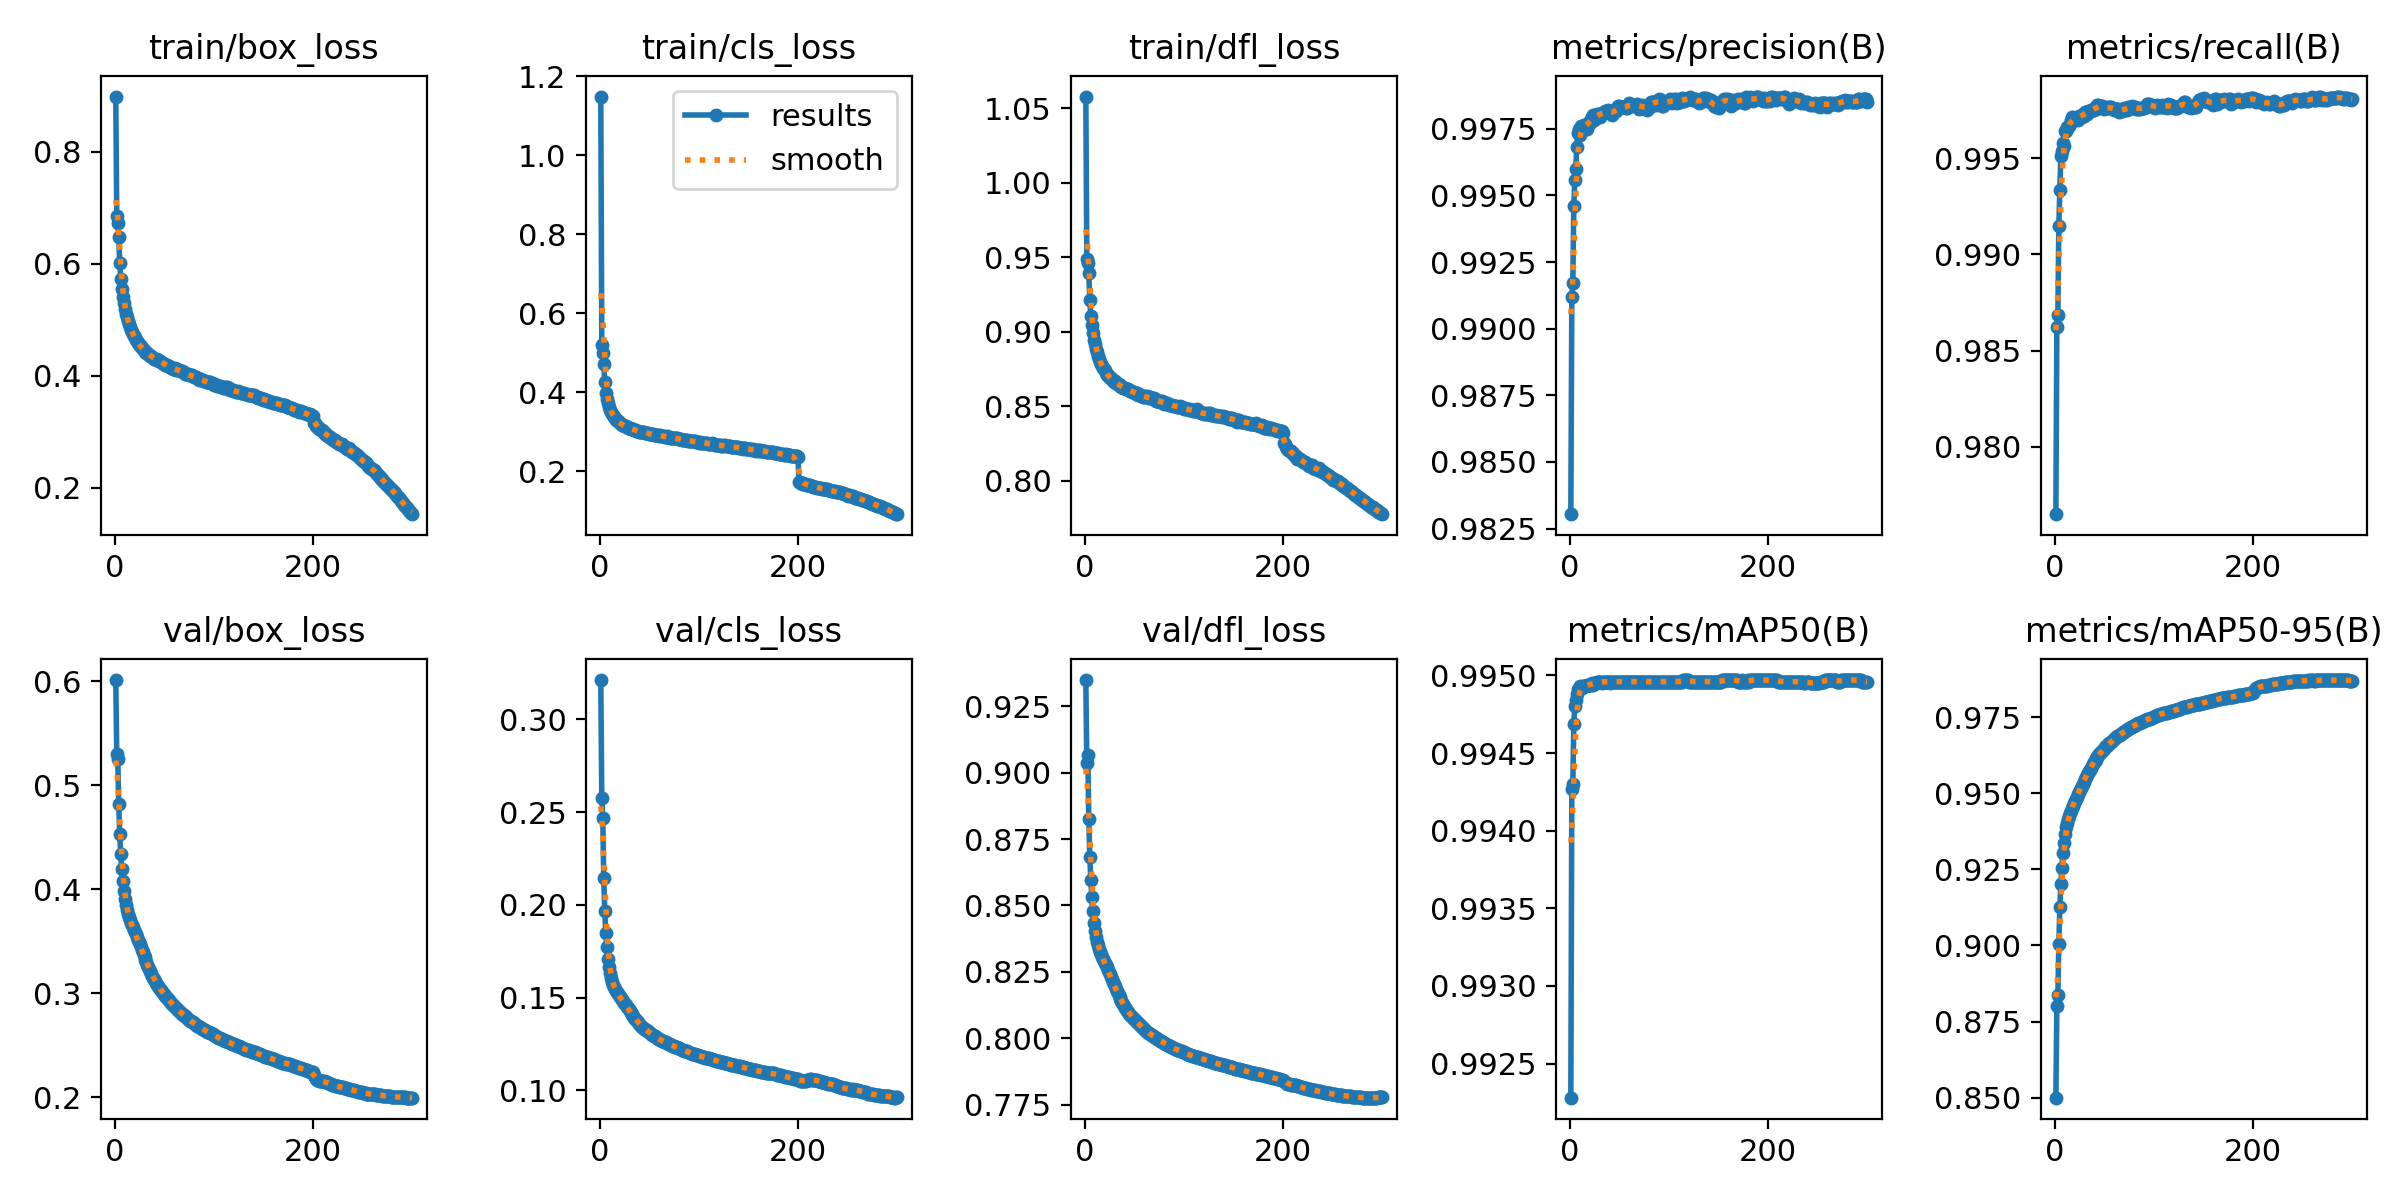

Data behind this chart, as committed beside it:
epoch, train/box_loss, train/cls_loss, train/dfl_loss, metrics/precision(B), metrics/recall(B), metrics/mAP50(B), metrics/mAP50-95(B), val/box_loss, val/cls_loss, val/dfl_loss, lr/pg0, lr/pg1, lr/pg2
1, 0.8981, 1.149, 1.058, 0.983, 0.9765, 0.9923, 0.85, 0.601, 0.3213, 0.9349, 0.003332, 0.003332, 0.003332
2, 0.6843, 0.5203, 0.9492, 0.9912, 0.9862, 0.9943, 0.8802, 0.5299, 0.2575, 0.9035, 0.006643, 0.006643, 0.006643
3, 0.6731, 0.4988, 0.9464, 0.9917, 0.9868, 0.9943, 0.8836, 0.5254, 0.247, 0.9067, 0.009933, 0.009933, 0.009933
4, 0.6476, 0.4715, 0.9396, 0.9946, 0.9915, 0.9947, 0.9006, 0.4817, 0.2143, 0.8825, 0.009901, 0.009901, 0.009901
5, 0.6007, 0.4256, 0.9214, 0.9956, 0.9934, 0.9948, 0.9125, 0.4526, 0.1967, 0.8684, 0.009901, 0.009901, 0.009901
6, 0.5729, 0.3993, 0.9106, 0.996, 0.9951, 0.9948, 0.92, 0.4336, 0.185, 0.8597, 0.009868, 0.009868, 0.009868
7, 0.5552, 0.3841, 0.9046, 0.9968, 0.9954, 0.9949, 0.9254, 0.4197, 0.1771, 0.8533, 0.009835, 0.009835, 0.009835
8, 0.5405, 0.3724, 0.8991, 0.9973, 0.9958, 0.9949, 0.9305, 0.4075, 0.1706, 0.8478, 0.009802, 0.009802, 0.009802
9, 0.529, 0.3632, 0.8949, 0.9975, 0.9956, 0.9949, 0.9336, 0.3979, 0.1665, 0.8435, 0.009769, 0.009769, 0.009769
10, 0.5194, 0.3566, 0.8916, 0.9972, 0.9964, 0.9949, 0.9365, 0.3903, 0.1631, 0.8405, 0.009736, 0.009736, 0.009736
11, 0.5103, 0.3502, 0.8884, 0.9976, 0.9964, 0.9949, 0.9389, 0.3846, 0.1605, 0.8381, 0.009703, 0.009703, 0.009703
12, 0.5038, 0.346, 0.8863, 0.9976, 0.9966, 0.9949, 0.9404, 0.38, 0.1586, 0.8363, 0.00967, 0.00967, 0.00967
13, 0.4981, 0.3419, 0.8839, 0.9976, 0.9966, 0.9949, 0.9415, 0.3763, 0.1569, 0.8349, 0.009637, 0.009637, 0.009637
14, 0.4922, 0.3372, 0.8817, 0.9977, 0.9967, 0.9949, 0.9425, 0.3731, 0.1556, 0.8337, 0.009604, 0.009604, 0.009604
15, 0.4868, 0.3349, 0.8801, 0.9976, 0.9968, 0.9949, 0.9435, 0.3703, 0.1546, 0.8326, 0.009571, 0.009571, 0.009571
16, 0.4818, 0.3308, 0.8784, 0.9975, 0.997, 0.9949, 0.9442, 0.3678, 0.1536, 0.8317, 0.009538, 0.009538, 0.009538
17, 0.4782, 0.3288, 0.8771, 0.9975, 0.9971, 0.9949, 0.9451, 0.3654, 0.1527, 0.8308, 0.009505, 0.009505, 0.009505
18, 0.4745, 0.3267, 0.876, 0.9977, 0.997, 0.9949, 0.9459, 0.3632, 0.152, 0.8299, 0.009472, 0.009472, 0.009472
19, 0.4711, 0.3249, 0.875, 0.9977, 0.9971, 0.9949, 0.9466, 0.3609, 0.1512, 0.8291, 0.009439, 0.009439, 0.009439
20, 0.4689, 0.3234, 0.8741, 0.9977, 0.9971, 0.9949, 0.9473, 0.3589, 0.1504, 0.8284, 0.009406, 0.009406, 0.009406
21, 0.4643, 0.3209, 0.8726, 0.9979, 0.997, 0.9949, 0.9482, 0.3567, 0.1497, 0.8276, 0.009373, 0.009373, 0.009373
22, 0.4609, 0.3185, 0.8713, 0.9979, 0.9971, 0.995, 0.9489, 0.3541, 0.1489, 0.8267, 0.00934, 0.00934, 0.00934
23, 0.4585, 0.3169, 0.8709, 0.998, 0.997, 0.9949, 0.9496, 0.3516, 0.1481, 0.8257, 0.009307, 0.009307, 0.009307
24, 0.4561, 0.3158, 0.87, 0.9978, 0.9972, 0.995, 0.9504, 0.3492, 0.1473, 0.8249, 0.009274, 0.009274, 0.009274
25, 0.4533, 0.3142, 0.869, 0.9979, 0.9972, 0.995, 0.9511, 0.3468, 0.1465, 0.824, 0.009241, 0.009241, 0.009241
26, 0.4524, 0.314, 0.8693, 0.998, 0.9972, 0.995, 0.9518, 0.3443, 0.1458, 0.8231, 0.009208, 0.009208, 0.009208
27, 0.4499, 0.313, 0.8683, 0.998, 0.9972, 0.995, 0.9525, 0.3418, 0.1451, 0.8222, 0.009175, 0.009175, 0.009175
28, 0.4481, 0.3104, 0.8673, 0.998, 0.9973, 0.995, 0.9532, 0.3394, 0.1444, 0.8213, 0.009142, 0.009142, 0.009142
29, 0.446, 0.3102, 0.8667, 0.998, 0.9972, 0.995, 0.9538, 0.3369, 0.1436, 0.8204, 0.009109, 0.009109, 0.009109
30, 0.4445, 0.3094, 0.867, 0.998, 0.9974, 0.995, 0.9546, 0.3345, 0.1429, 0.8196, 0.009076, 0.009076, 0.009076
31, 0.4422, 0.3084, 0.866, 0.9981, 0.9973, 0.995, 0.9553, 0.3322, 0.1421, 0.8187, 0.009043, 0.009043, 0.009043
32, 0.4405, 0.3069, 0.8653, 0.9981, 0.9973, 0.995, 0.9559, 0.3298, 0.1412, 0.8179, 0.00901, 0.00901, 0.00901
33, 0.4398, 0.3061, 0.8653, 0.9981, 0.9975, 0.995, 0.9566, 0.3274, 0.1406, 0.817, 0.008977, 0.008977, 0.008977
34, 0.4388, 0.3063, 0.8647, 0.9981, 0.9975, 0.995, 0.9572, 0.3252, 0.1399, 0.8162, 0.008944, 0.008944, 0.008944
35, 0.4371, 0.3059, 0.8642, 0.9982, 0.9974, 0.995, 0.9578, 0.3231, 0.1391, 0.8154, 0.008911, 0.008911, 0.008911
36, 0.4355, 0.304, 0.8635, 0.9981, 0.9975, 0.995, 0.9584, 0.3209, 0.1384, 0.8147, 0.008878, 0.008878, 0.008878
37, 0.434, 0.3035, 0.8633, 0.9981, 0.9975, 0.995, 0.9589, 0.3188, 0.1377, 0.814, 0.008845, 0.008845, 0.008845
38, 0.4335, 0.3029, 0.863, 0.9982, 0.9976, 0.995, 0.9595, 0.317, 0.1371, 0.8134, 0.008812, 0.008812, 0.008812
39, 0.4311, 0.3024, 0.8625, 0.9982, 0.9975, 0.995, 0.9601, 0.3149, 0.1366, 0.8127, 0.008779, 0.008779, 0.008779
40, 0.4295, 0.3005, 0.8622, 0.9981, 0.9975, 0.995, 0.9606, 0.3132, 0.1359, 0.8121, 0.008746, 0.008746, 0.008746
41, 0.4302, 0.3009, 0.8625, 0.9981, 0.9976, 0.995, 0.961, 0.3115, 0.1353, 0.8115, 0.008713, 0.008713, 0.008713
42, 0.4278, 0.2999, 0.8614, 0.9981, 0.9977, 0.995, 0.9616, 0.3098, 0.1347, 0.8109, 0.00868, 0.00868, 0.00868
43, 0.4288, 0.2997, 0.8615, 0.998, 0.9978, 0.995, 0.962, 0.308, 0.1342, 0.8103, 0.008647, 0.008647, 0.008647
44, 0.4277, 0.2995, 0.8617, 0.9981, 0.9978, 0.995, 0.9625, 0.3065, 0.1337, 0.8098, 0.008614, 0.008614, 0.008614
45, 0.4265, 0.2988, 0.8609, 0.9982, 0.9977, 0.995, 0.963, 0.305, 0.1332, 0.8093, 0.008581, 0.008581, 0.008581
46, 0.4251, 0.2983, 0.8605, 0.9982, 0.9977, 0.995, 0.9633, 0.3038, 0.1328, 0.8089, 0.008548, 0.008548, 0.008548
47, 0.4239, 0.2973, 0.8603, 0.9982, 0.9977, 0.995, 0.9637, 0.3027, 0.1325, 0.8085, 0.008515, 0.008515, 0.008515
48, 0.4228, 0.2967, 0.8599, 0.9983, 0.9977, 0.995, 0.964, 0.3014, 0.132, 0.8081, 0.008482, 0.008482, 0.008482
49, 0.4224, 0.2962, 0.8596, 0.9983, 0.9976, 0.995, 0.9643, 0.3004, 0.1317, 0.8077, 0.008449, 0.008449, 0.008449
50, 0.4204, 0.2954, 0.8595, 0.9983, 0.9976, 0.995, 0.9647, 0.299, 0.1312, 0.8072, 0.008416, 0.008416, 0.008416
51, 0.4191, 0.2946, 0.8588, 0.9983, 0.9976, 0.995, 0.965, 0.2977, 0.1309, 0.8068, 0.008383, 0.008383, 0.008383
52, 0.4179, 0.2941, 0.8586, 0.9983, 0.9976, 0.995, 0.9654, 0.2963, 0.1304, 0.8063, 0.00835, 0.00835, 0.00835
53, 0.4187, 0.2944, 0.8589, 0.9983, 0.9977, 0.995, 0.9657, 0.2953, 0.13, 0.8059, 0.008317, 0.008317, 0.008317
54, 0.4164, 0.2937, 0.8577, 0.9983, 0.9976, 0.995, 0.9661, 0.2941, 0.1297, 0.8056, 0.008284, 0.008284, 0.008284
55, 0.4168, 0.2933, 0.8585, 0.9983, 0.9977, 0.995, 0.9664, 0.2929, 0.1293, 0.8052, 0.008251, 0.008251, 0.008251
56, 0.415, 0.2923, 0.8575, 0.9983, 0.9977, 0.995, 0.9666, 0.2919, 0.129, 0.8048, 0.008218, 0.008218, 0.008218
57, 0.4136, 0.2909, 0.8568, 0.9983, 0.9977, 0.995, 0.9669, 0.2908, 0.1285, 0.8045, 0.008185, 0.008185, 0.008185
58, 0.4133, 0.292, 0.8571, 0.9983, 0.9976, 0.995, 0.9673, 0.2894, 0.1282, 0.804, 0.008152, 0.008152, 0.008152
59, 0.4117, 0.291, 0.8564, 0.9984, 0.9976, 0.995, 0.9676, 0.2883, 0.1278, 0.8037, 0.008119, 0.008119, 0.008119
60, 0.4113, 0.2906, 0.856, 0.9984, 0.9975, 0.995, 0.9679, 0.2873, 0.1275, 0.8033, 0.008086, 0.008086, 0.008086
... 240 more rows
